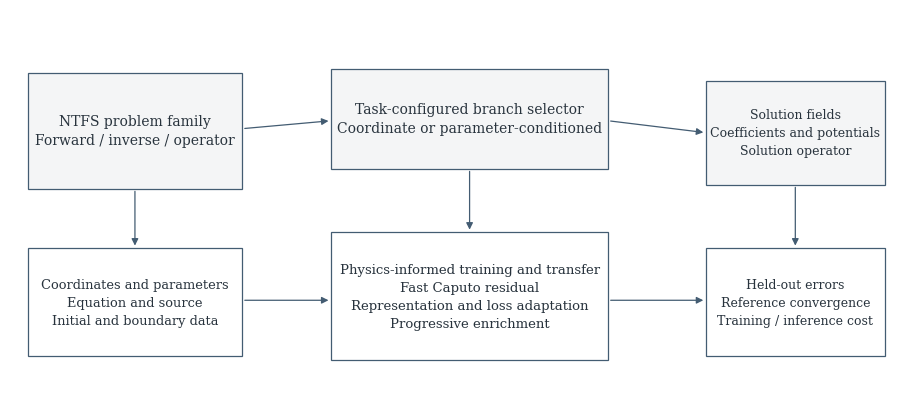
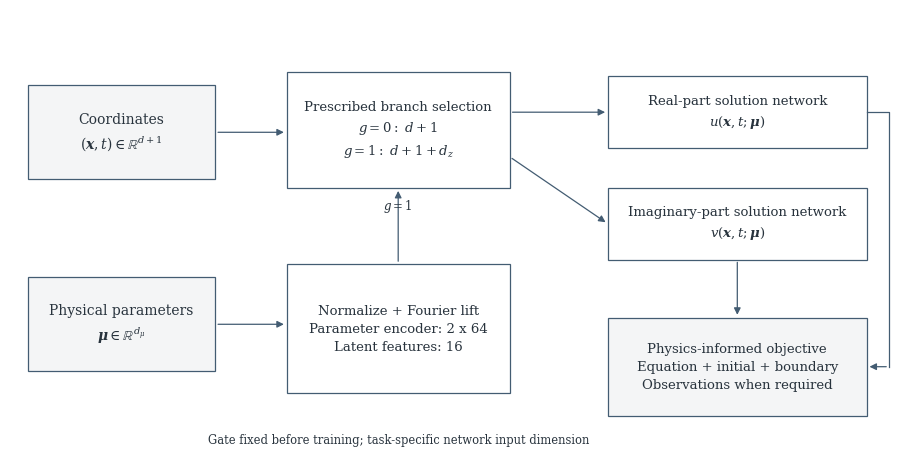
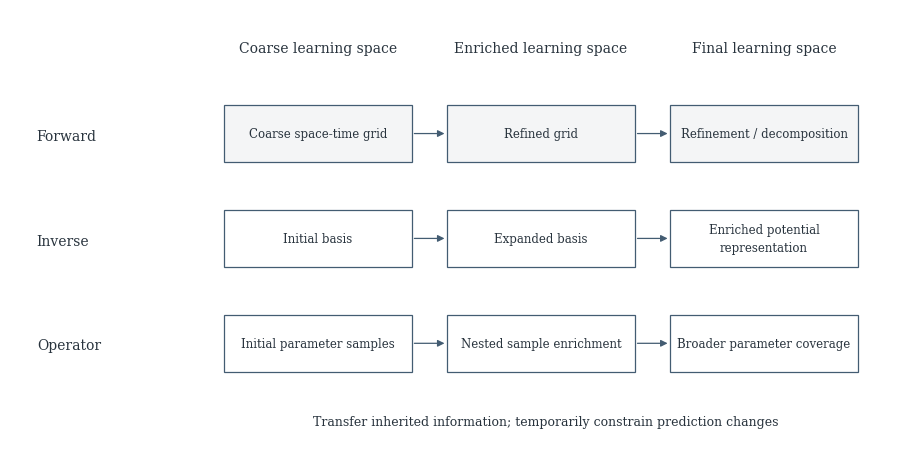

The matplotlib source for these figures, in order:
"""Draw editable vector versions of the conceptual and method schematics.

These deterministic schematics reconstruct the methodological relationships;
their geometry is not an extraction of the manuscript's original artwork.
"""
import argparse
from pathlib import Path

import matplotlib
matplotlib.use('Agg')
import matplotlib.pyplot as plt
from matplotlib.patches import FancyArrowPatch, Rectangle

INK = '#28333d'
ACCENT = '#435c72'
GRAY = '#f4f5f6'


def panel(ax, xy, width, height, text, fontsize=10, fill='white', bold=False):
    ax.add_patch(Rectangle(xy, width, height, edgecolor=ACCENT,
                           facecolor=fill, linewidth=0.9))
    ax.text(xy[0]+width/2, xy[1]+height/2, text, ha='center', va='center',
            fontsize=fontsize, color=INK, fontweight='bold' if bold else 'normal',
            linespacing=1.5)


def arrow(ax, start, end, label=None, offset=(0, .025)):
    ax.add_patch(FancyArrowPatch(start, end, arrowstyle='-|>',
                                mutation_scale=10, color=ACCENT, linewidth=0.9))
    if label:
        ax.text((start[0]+end[0])/2+offset[0], (start[1]+end[1])/2+offset[1],
                label, ha='center', va='bottom', fontsize=8.5, color=INK)


def new_figure(width=9.2, height=4.2):
    fig, ax = plt.subplots(figsize=(width, height))
    ax.set(xlim=(0, 1), ylim=(0, 1))
    ax.axis('off')
    fig.subplots_adjust(left=.015, right=.985, bottom=.025, top=.975)
    return fig, ax


def save(fig, output, name):
    output.mkdir(parents=True, exist_ok=True)
    fig.savefig(output/(name+'.pdf'), bbox_inches='tight',
                metadata={'Author':'', 'Creator':'Matplotlib'})
    fig.savefig(output/(name+'.svg'), bbox_inches='tight',
                metadata={'Creator':'Matplotlib'})
    plt.close(fig)


def conceptual(output, name='map'):
    fig, ax = new_figure()
    panel(ax, (.02,.55), .24,.29,
          'NTFS problem family\nForward / inverse / operator', fill=GRAY)
    panel(ax, (.02,.13), .24,.27,
          'Coordinates and parameters\nEquation and source\nInitial and boundary data', fontsize=9.4)
    panel(ax, (.36,.60), .31,.25,
          'Task-configured branch selector\nCoordinate or parameter-conditioned', fill=GRAY)
    panel(ax, (.36,.12), .31,.32,
          'Physics-informed training and transfer\nFast Caputo residual\nRepresentation and loss adaptation\nProgressive enrichment', fontsize=9.5)
    panel(ax, (.78,.56), .20,.26,
          'Solution fields\nCoefficients and potentials\nSolution operator', fontsize=9.0, fill=GRAY)
    panel(ax, (.78,.13), .20,.27,
          'Held-out errors\nReference convergence\nTraining / inference cost', fontsize=9.0)
    arrow(ax, (.14,.55), (.14,.40))
    arrow(ax, (.26,.70), (.36,.72))
    arrow(ax, (.26,.27), (.36,.27))
    arrow(ax, (.515,.60), (.515,.44))
    arrow(ax, (.67,.72), (.78,.69))
    arrow(ax, (.67,.27), (.78,.27))
    arrow(ax, (.88,.56), (.88,.40))
    save(fig, output, name)


def architecture(output):
    fig, ax = new_figure(height=4.7)
    panel(ax, (.02,.62), .21,.21, 'Coordinates\n'+r'$(\boldsymbol{x},t)\in\mathbb{R}^{d+1}$', fill=GRAY)
    panel(ax, (.02,.19), .21,.21, 'Physical parameters\n'+r'$\boldsymbol{\mu}\in\mathbb{R}^{d_\mu}$', fill=GRAY)
    panel(ax, (.31,.14), .25,.29,
          'Normalize + Fourier lift\nParameter encoder: 2 x 64\nLatent features: 16', fontsize=9.5)
    panel(ax, (.31,.60), .25,.26,
          'Prescribed branch selection\n'+r'$g=0:\ d+1$'+'\n'+r'$g=1:\ d+1+d_z$', fontsize=9.5)
    panel(ax, (.67,.69), .29,.16, 'Real-part solution network\n'+r'$u(\boldsymbol{x},t;\boldsymbol{\mu})$', fontsize=9.5)
    panel(ax, (.67,.44), .29,.16, 'Imaginary-part solution network\n'+r'$v(\boldsymbol{x},t;\boldsymbol{\mu})$', fontsize=9.5)
    panel(ax, (.67,.09), .29,.22,
          'Physics-informed objective\nEquation + initial + boundary\nObservations when required', fontsize=9.5, fill=GRAY)
    arrow(ax, (.23,.725), (.31,.725))
    arrow(ax, (.23,.295), (.31,.295))
    arrow(ax, (.435,.43), (.435,.60), label=r'$g=1$')
    arrow(ax, (.56,.77), (.67,.77))
    arrow(ax, (.56,.67), (.67,.52))
    arrow(ax, (.815,.44), (.815,.31))
    ax.plot([.96,.985,.985],[.77,.77,.20],color=ACCENT,linewidth=.9)
    arrow(ax,(.985,.20),(.96,.20))
    ax.text(.435,.035, 'Gate fixed before training; task-specific network input dimension',
            ha='center', va='center', fontsize=8.3, color=INK)
    save(fig, output, 'Figure_1_revise')


def enrichment(output):
    fig, ax = new_figure(height=4.6)
    widths = [.21, .21, .21]
    xs = [.24, .49, .74]
    titles = ['Coarse learning space', 'Enriched learning space', 'Final learning space']
    for x, title in zip(xs, titles):
        ax.text(x+.105, .91, title, ha='center', va='center', fontsize=10, color=INK)
    labels = [('Forward', 'Coarse space-time grid', 'Refined grid', 'Refinement / decomposition'),
              ('Inverse', 'Initial basis', 'Expanded basis', 'Enriched potential\nrepresentation'),
              ('Operator', 'Initial parameter samples', 'Nested sample enrichment', 'Broader parameter coverage')]
    for row, (title, *texts) in enumerate(labels):
        y = .65-row*.24
        ax.text(.03,y+.06,title,ha='left',va='center',fontsize=10,color=INK)
        for x, width, text in zip(xs, widths, texts):
            panel(ax,(x,y),width,.13,text,fontsize=8.5,fill=GRAY if row==0 else 'white')
        for start, end in [(.45,.49),(.70,.74)]:arrow(ax,(start,y+.065),(end,y+.065))
    ax.text(.60,.055, 'Transfer inherited information; temporarily constrain prediction changes',
            ha='center',va='center',fontsize=9,color=INK)
    save(fig,output,'Figure_2_revise')


def main(argv=None):
    parser = argparse.ArgumentParser(description=__doc__)
    parser.add_argument('--output', type=Path, default=Path('outputs/method_diagrams'))
    args = parser.parse_args(argv)
    plt.rcParams.update({'font.family':'DejaVu Serif','pdf.fonttype':42,
                         'svg.fonttype':'none','mathtext.fontset':'dejavuserif'})
    conceptual(args.output)
    conceptual(args.output, 'graphical_abstract')
    architecture(args.output)
    enrichment(args.output)
    print('Wrote four PDF/SVG method schematics to '+str(args.output))


if __name__ == '__main__':
    main()
